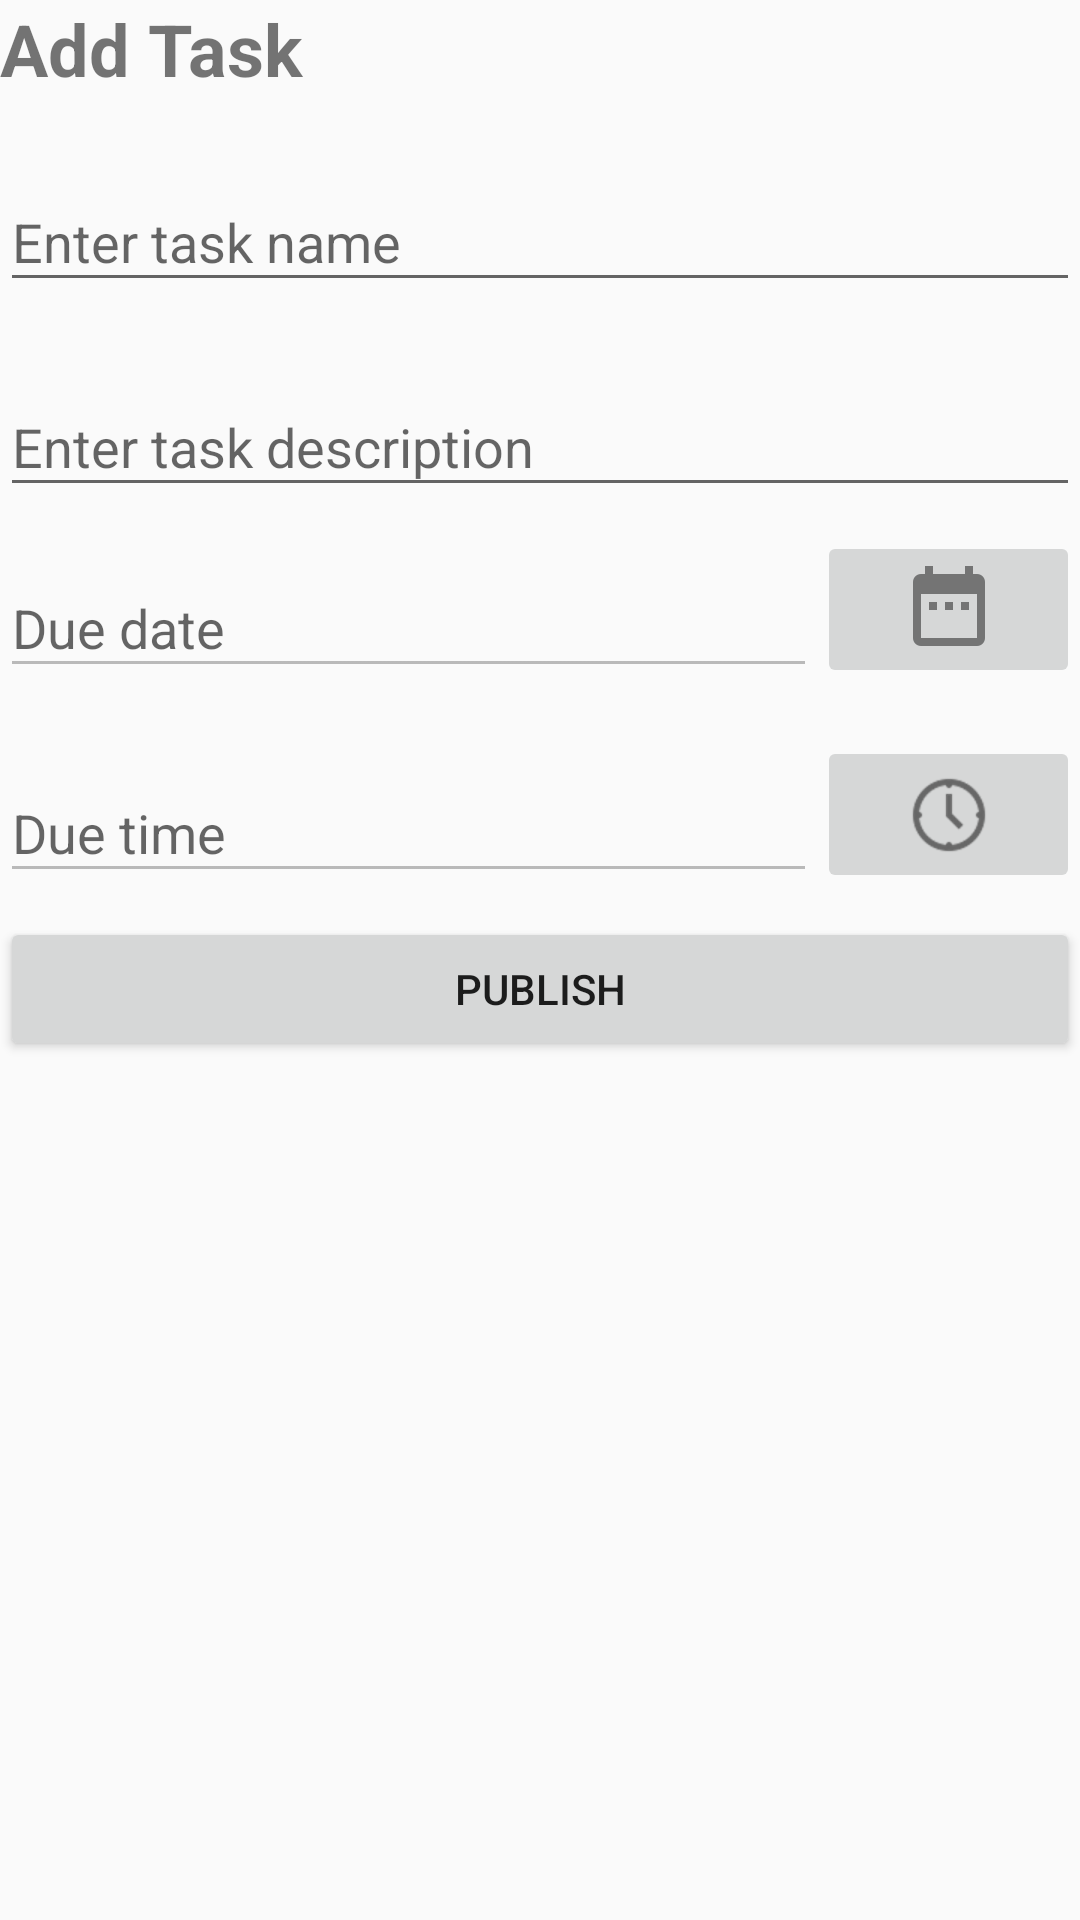

This screen was rendered from an Android layout file. Write that file and the resources it references.
<!-- AndroidManifest.xml: application theme AppTheme -->
<!-- res/layout/activity_add_task.xml -->
<?xml version="1.0" encoding="utf-8"?>
<LinearLayout xmlns:android="http://schemas.android.com/apk/res/android"
    xmlns:app="http://schemas.android.com/apk/res-auto"
    xmlns:tools="http://schemas.android.com/tools"
    android:layout_width="match_parent"
    android:layout_height="match_parent"
    android:layout_margin="@dimen/fab_margin"
    android:orientation="vertical"
    tools:context="eg.edu.cu.fci.ecampus.example.activities.AddTaskActivity">

    <TextView
        android:layout_width="match_parent"
        android:layout_height="wrap_content"
        android:text="Add Task"
        android:textSize="24sp"
        android:textStyle="bold" />

    <android.support.design.widget.TextInputLayout
        android:id="@+id/task_header_text_input"
        android:layout_width="match_parent"
        android:layout_height="wrap_content"
        android:layout_marginTop="@dimen/fab_margin">

        <android.support.design.widget.TextInputEditText
            android:layout_width="match_parent"
            android:layout_height="wrap_content"
            android:hint="Enter task name"
            android:inputType="text" />

    </android.support.design.widget.TextInputLayout>

    <android.support.design.widget.TextInputLayout
        android:id="@+id/task_description_text_input"
        android:layout_width="match_parent"
        android:layout_height="wrap_content"
        android:layout_marginTop="@dimen/fab_margin">

        <android.support.design.widget.TextInputEditText
            android:layout_width="match_parent"
            android:layout_height="wrap_content"
            android:hint="Enter task description"
            android:inputType="textCapSentences|textMultiLine"
            android:maxLength="2000"
            android:maxLines="8" />

    </android.support.design.widget.TextInputLayout>

    <LinearLayout
        android:layout_width="match_parent"
        android:layout_height="wrap_content"
        android:layout_marginBottom="8dp"
        android:layout_marginTop="8dp">

        <android.support.design.widget.TextInputLayout
            android:id="@+id/add_task_due_date"
            android:layout_width="wrap_content"
            android:layout_height="wrap_content"
            android:layout_weight="8">

            <EditText
                android:layout_width="match_parent"
                android:layout_height="wrap_content"
                android:enabled="false"
                android:hint="Due date"
                android:inputType="date"
                android:textColor="@color/colorPrimaryText" />
        </android.support.design.widget.TextInputLayout>

        <ImageButton
            android:id="@+id/add_task_pick_date"
            android:layout_width="wrap_content"
            android:layout_height="match_parent"
            android:layout_weight="1"
            app:srcCompat="@drawable/ic_calendar_range" />

    </LinearLayout>

    <LinearLayout
        android:layout_width="match_parent"
        android:layout_height="wrap_content"
        android:layout_marginBottom="8dp"
        android:layout_marginTop="8dp">

        <android.support.design.widget.TextInputLayout
            android:id="@+id/add_task_due_time"
            android:layout_width="wrap_content"
            android:layout_height="wrap_content"
            android:layout_weight="8">

            <EditText
                android:layout_width="match_parent"
                android:layout_height="wrap_content"
                android:enabled="false"
                android:hint="Due time"
                android:inputType="date"
                android:textColor="@color/colorPrimaryText" />
        </android.support.design.widget.TextInputLayout>

        <ImageButton
            android:id="@+id/add_task_pick_time"
            android:layout_width="wrap_content"
            android:layout_height="match_parent"
            android:layout_weight="1"
            app:srcCompat="@drawable/ic_time_range" />

    </LinearLayout>

    <Button
        android:id="@+id/add_task_publish_button"
        android:layout_width="match_parent"
        android:layout_height="wrap_content"
        android:text="Publish" />
</LinearLayout>
<!-- resources referenced by this layout -->
<resources>
  <dimen name="fab_margin">16dp</dimen>
  <!-- drawable ic_calendar_range: png bitmap (drawable-hdpi, 661 bytes) -->
  <!-- drawable ic_time_range: png bitmap (drawable-hdpi, 1556 bytes) -->
  <style name="AppTheme" parent="Theme.AppCompat.Light.DarkActionBar">
          
          <item name="colorPrimary">@color/colorPrimary</item>
          <item name="colorPrimaryDark">@color/colorPrimaryDark</item>
          <item name="colorAccent">@color/colorAccent</item>
      </style>
  <color name="colorPrimary">#E43F3F</color>
  <color name="colorPrimaryDark">#E12929</color>
  <color name="colorAccent">#FF4081</color>
</resources>
